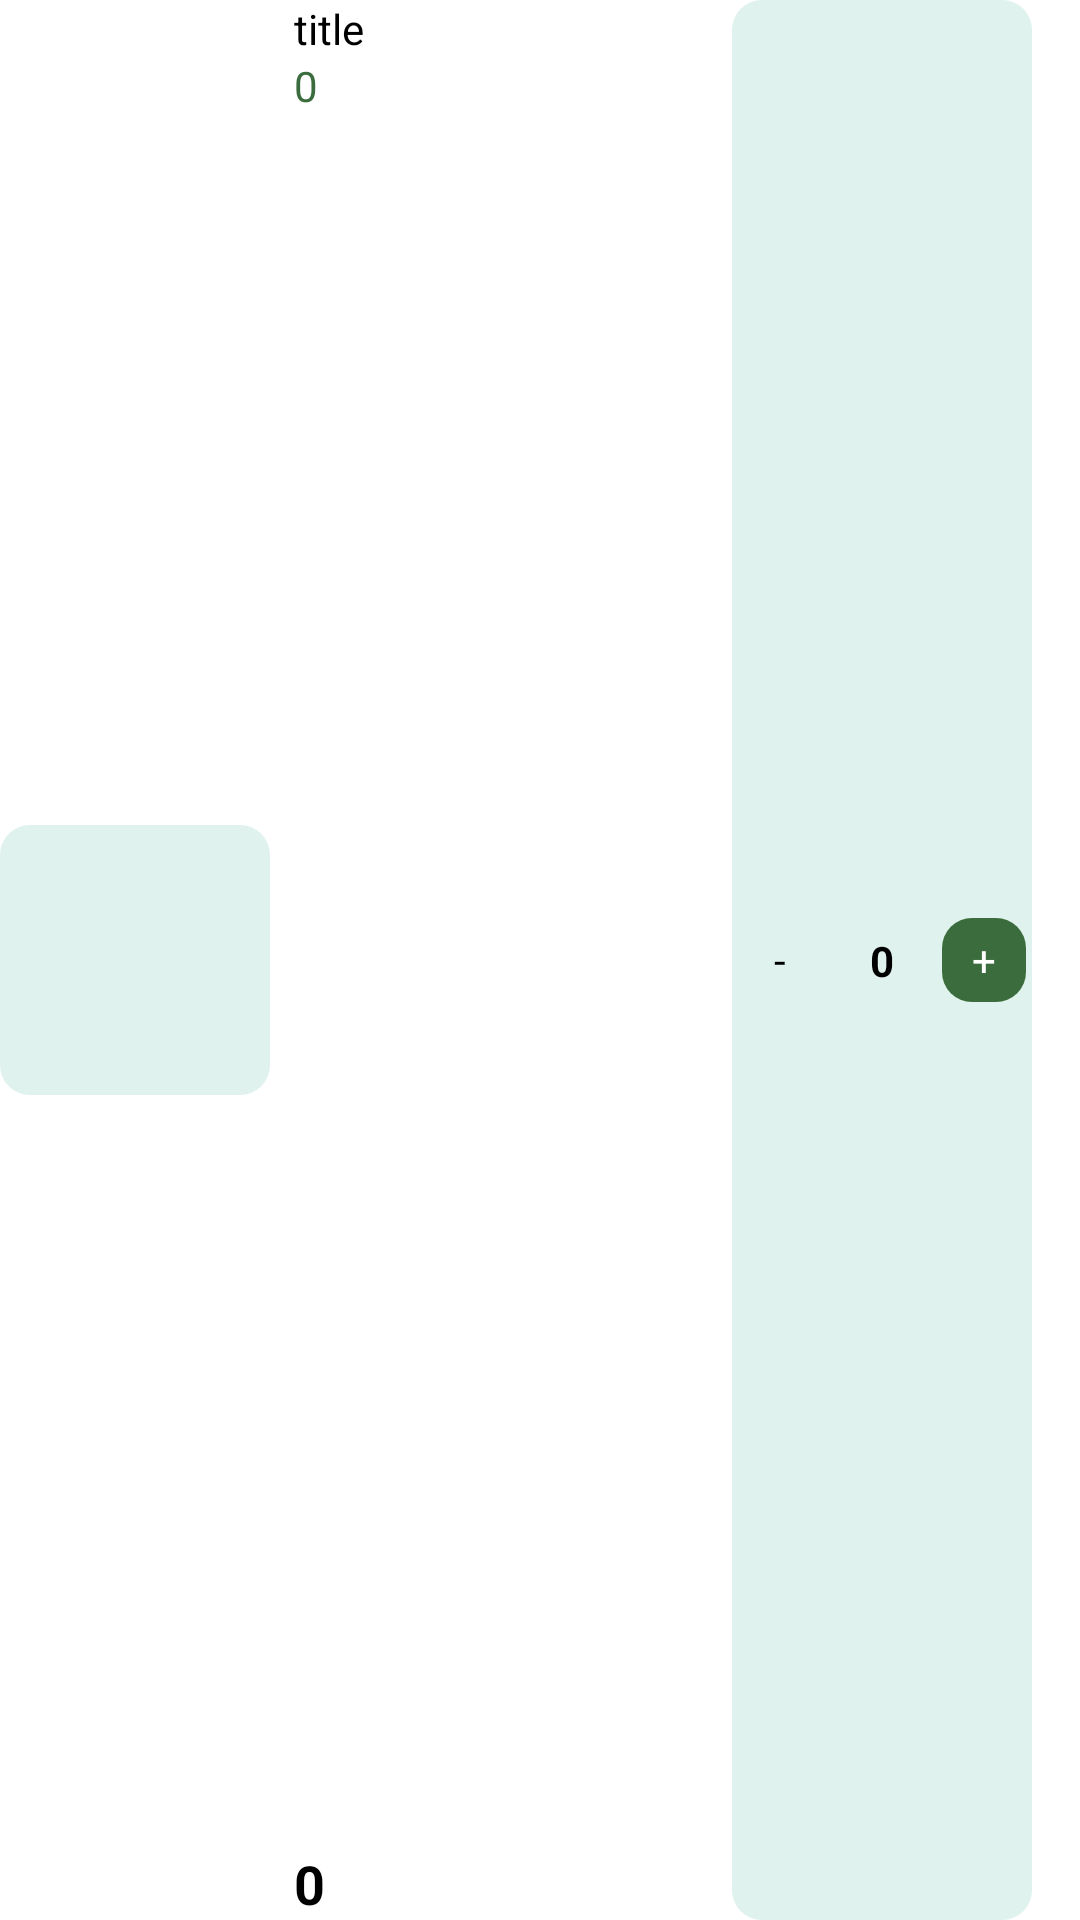

Layout XML and referenced resources for this Android screen:
<!-- AndroidManifest.xml: application theme Theme.EcommerceApp -->
<!-- res/layout/viewholder_cart.xml -->
<?xml version="1.0" encoding="utf-8"?>
<androidx.constraintlayout.widget.ConstraintLayout xmlns:android="http://schemas.android.com/apk/res/android"
    xmlns:app="http://schemas.android.com/apk/res-auto"
    xmlns:tools="http://schemas.android.com/tools"
    android:layout_width="match_parent"
    android:layout_height="wrap_content"
    android:layout_marginTop="8dp"
    android:layout_marginBottom="8dp">

    <ImageView
        android:id="@+id/pic"
        android:layout_width="90dp"
        android:layout_height="90dp"
        android:background="@drawable/grey_bg"
        android:padding="8dp"
        android:scaleType="centerInside"
        app:layout_constraintBottom_toBottomOf="parent"
        app:layout_constraintStart_toStartOf="parent"
        app:layout_constraintTop_toTopOf="parent"
        tools:srcCompat="@tools:sample/backgrounds/scenic" />

    <TextView
        android:id="@+id/titleTxt"
        android:layout_width="wrap_content"
        android:layout_height="wrap_content"
        android:layout_marginStart="8dp"
        android:text="title"
        android:textColor="@color/black"
        app:layout_constraintStart_toEndOf="@id/pic"
        app:layout_constraintTop_toTopOf="parent" />

    <TextView
        android:id="@+id/feeEachTime"
        android:layout_width="wrap_content"
        android:layout_height="wrap_content"
        android:layout_marginStart="8dp"
        android:text="0"
        android:textColor="@color/green"
        app:layout_constraintStart_toEndOf="@id/pic"
        app:layout_constraintTop_toBottomOf="@id/titleTxt" />


    <TextView
        android:id="@+id/totalEachItem"
        android:layout_width="wrap_content"
        android:layout_height="wrap_content"
        android:layout_marginStart="8dp"
        android:text="0"
        android:textColor="@color/black"
        android:textSize="18sp"
        android:textStyle="bold"
        app:layout_constraintBottom_toBottomOf="parent"
        app:layout_constraintStart_toEndOf="@id/pic" />

    <androidx.constraintlayout.widget.ConstraintLayout
        android:layout_width="100dp"
        android:layout_height="match_parent"
        android:layout_marginEnd="16dp"
        android:background="@drawable/grey_bg"
        app:layout_constraintBottom_toBottomOf="parent"
        app:layout_constraintEnd_toEndOf="parent">

        <TextView
            android:id="@+id/plusCartBtn"
            android:layout_width="28dp"
            android:layout_height="28dp"
            android:layout_margin="2dp"
            android:layout_marginStart="8dp"
            android:background="@drawable/green_button_bg"
            android:gravity="center"
            android:text="+"
            android:textColor="@color/white"
            app:layout_constraintBottom_toBottomOf="parent"
            app:layout_constraintEnd_toEndOf="parent"
            app:layout_constraintTop_toTopOf="parent" />

        <TextView
            android:id="@+id/numberItemTxt"
            android:layout_width="wrap_content"
            android:layout_height="wrap_content"
            android:text="0"
            android:textColor="@color/black"
            android:textStyle="bold"
            app:layout_constraintBottom_toBottomOf="parent"
            app:layout_constraintEnd_toStartOf="@id/plusCartBtn"
            app:layout_constraintStart_toEndOf="@id/minusCartBtn"
            app:layout_constraintTop_toTopOf="parent" />

        <TextView
            android:id="@+id/minusCartBtn"
            android:layout_width="28dp"
            android:layout_height="28dp"
            android:layout_margin="2dp"
            android:background="@drawable/white_button_bg"
            android:gravity="center"
            android:text="-"
            android:textColor="@color/black"
            app:layout_constraintBottom_toBottomOf="parent"
            app:layout_constraintStart_toStartOf="parent"
            app:layout_constraintTop_toTopOf="parent" />

    </androidx.constraintlayout.widget.ConstraintLayout>


</androidx.constraintlayout.widget.ConstraintLayout>
<!-- resources referenced by this layout -->
<resources>
  <color name="black">#FF000000</color>
  <color name="green">#3B6C3D</color>
  <color name="white">#FFFFFF</color>
  <!-- drawable green_button_bg (drawable) -->
  <?xml version="1.0" encoding="utf-8"?>
  <selector xmlns:android="http://schemas.android.com/apk/res/android">
  
      <item>
          <shape android:shape="rectangle">
              <solid android:color="@color/green" />
              <corners android:radius="10dp" />
          </shape>
      </item>
  
  </selector>
  <!-- drawable grey_bg (drawable) -->
  <?xml version="1.0" encoding="utf-8"?>
  <selector xmlns:android="http://schemas.android.com/apk/res/android">
  
  
      <item>
          <shape android:shape="rectangle">
              <corners android:radius="10dp" />
              <solid android:color="@color/lightGreen" />
          </shape>
      </item>
  
  </selector>
  <style name="Theme.EcommerceApp" parent="Theme.MaterialComponents.Light.DarkActionBar">
          
  
          <item name="fontFamily">@font/mukta_mahee_regular</item>
          <item name="colorPrimary">@color/dark_blue</item>
          <item name="colorPrimaryVariant">@color/royal_blue_dark</item>
          <item name="colorOnPrimary">@color/white</item>
          
          <item name="colorSecondary">@color/teal_200</item>
          <item name="colorSecondaryVariant">@color/teal_700</item>
          <item name="colorOnSecondary">@color/black</item>
          
          <item name="android:statusBarColor" tools:targetApi="l">#267C67</item>
          <item name="bottomSheetStyle">@style/AppBottomSheetStyle</item>
          
      </style>
  <color name="lightGreen">#e0f2ed</color>
  <color name="dark_blue">#39c7a5</color>
  <color name="royal_blue_dark">#39c7a5</color>
  <color name="teal_200">#FF03DAC5</color>
  <color name="teal_700">#FF018786</color>
  <style name="AppBottomSheetStyle" parent="Widget.Design.BottomSheet.Modal">
          <item name="android:layout_height">match_parent</item>
      </style>
</resources>
